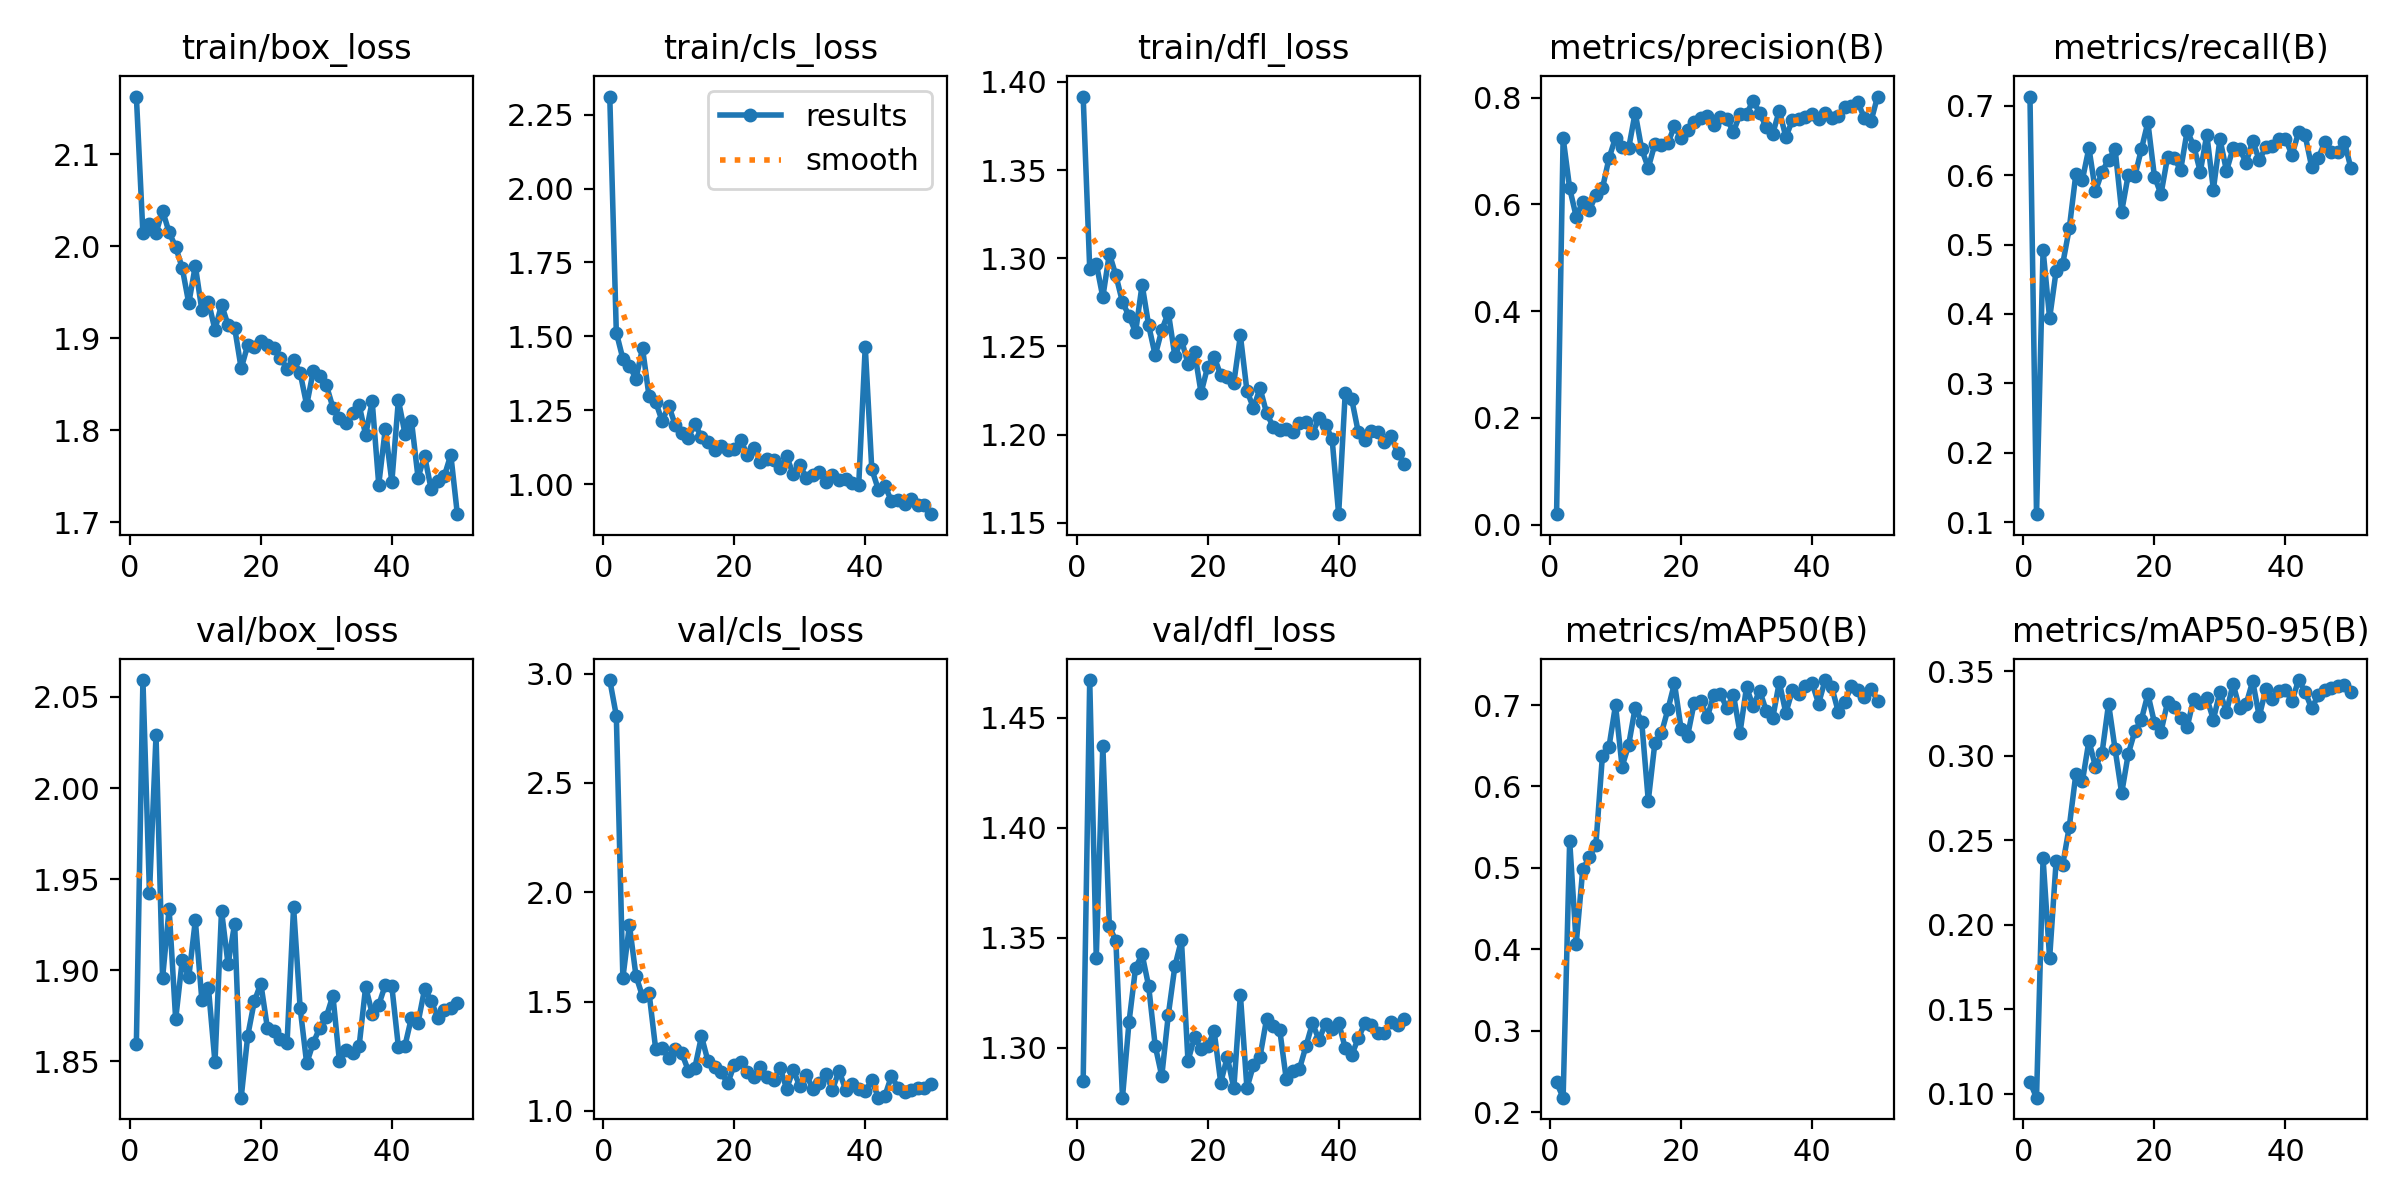

The data file committed next to this chart (first rows):
epoch, time, train/box_loss, train/cls_loss, train/dfl_loss, metrics/precision(B), metrics/recall(B), metrics/mAP50(B), metrics/mAP50-95(B), val/box_loss, val/cls_loss, val/dfl_loss, lr/pg0, lr/pg1, lr/pg2
1, 6.706, 2.163, 2.311, 1.392, 0.01982, 0.7131, 0.2367, 0.1069, 1.86, 2.97, 1.285, 0.0006486, 0.0006486, 0.0006486
2, 13.12, 2.014, 1.513, 1.294, 0.7244, 0.1117, 0.218, 0.09762, 2.059, 2.808, 1.467, 0.001289, 0.001289, 0.001289
3, 19.37, 2.024, 1.424, 1.297, 0.6302, 0.4921, 0.5334, 0.2392, 1.942, 1.609, 1.341, 0.001904, 0.001904, 0.001904
4, 25.53, 2.014, 1.4, 1.278, 0.5767, 0.394, 0.4072, 0.1801, 2.029, 1.85, 1.437, 0.001881, 0.001881, 0.001881
5, 31.67, 2.039, 1.357, 1.303, 0.6048, 0.4624, 0.4985, 0.2379, 1.896, 1.618, 1.355, 0.001842, 0.001842, 0.001842
6, 37.82, 2.015, 1.46, 1.29, 0.5892, 0.4721, 0.513, 0.2354, 1.934, 1.524, 1.348, 0.001802, 0.001802, 0.001802
7, 43.99, 1.999, 1.297, 1.275, 0.6172, 0.5232, 0.5285, 0.2579, 1.873, 1.54, 1.277, 0.001762, 0.001762, 0.001762
8, 50.17, 1.976, 1.279, 1.267, 0.6298, 0.6011, 0.6377, 0.2889, 1.905, 1.285, 1.312, 0.001723, 0.001723, 0.001723
9, 56.29, 1.938, 1.214, 1.258, 0.686, 0.5932, 0.6485, 0.2847, 1.896, 1.289, 1.336, 0.001683, 0.001683, 0.001683
10, 62.4, 1.979, 1.266, 1.285, 0.7249, 0.639, 0.7, 0.3087, 1.927, 1.242, 1.342, 0.001644, 0.001644, 0.001644
11, 68.6, 1.93, 1.2, 1.262, 0.707, 0.5767, 0.6244, 0.2934, 1.884, 1.281, 1.328, 0.001604, 0.001604, 0.001604
12, 74.88, 1.94, 1.172, 1.245, 0.7047, 0.6049, 0.6508, 0.3015, 1.89, 1.263, 1.301, 0.001564, 0.001564, 0.001564
13, 80.97, 1.909, 1.157, 1.259, 0.7716, 0.622, 0.6968, 0.3307, 1.849, 1.185, 1.287, 0.001525, 0.001525, 0.001525
14, 87.1, 1.937, 1.205, 1.269, 0.7029, 0.6371, 0.6792, 0.3036, 1.933, 1.199, 1.315, 0.001485, 0.001485, 0.001485
15, 93.24, 1.914, 1.158, 1.244, 0.6684, 0.5475, 0.5826, 0.2778, 1.903, 1.341, 1.337, 0.001446, 0.001446, 0.001446
16, 99.37, 1.911, 1.144, 1.254, 0.7125, 0.6004, 0.653, 0.3009, 1.926, 1.227, 1.349, 0.001406, 0.001406, 0.001406
17, 105.5, 1.867, 1.115, 1.24, 0.7113, 0.5981, 0.6654, 0.3144, 1.83, 1.199, 1.294, 0.001366, 0.001366, 0.001366
18, 111.6, 1.893, 1.129, 1.247, 0.7144, 0.6369, 0.6947, 0.3211, 1.864, 1.178, 1.305, 0.001327, 0.001327, 0.001327
19, 117.8, 1.891, 1.115, 1.224, 0.7467, 0.6761, 0.7266, 0.3364, 1.883, 1.126, 1.299, 0.001287, 0.001287, 0.001287
20, 123.9, 1.897, 1.12, 1.238, 0.7237, 0.5979, 0.6712, 0.3195, 1.893, 1.211, 1.301, 0.001248, 0.001248, 0.001248
21, 130, 1.893, 1.149, 1.244, 0.7383, 0.5726, 0.662, 0.3141, 1.868, 1.225, 1.307, 0.001208, 0.001208, 0.001208
22, 136, 1.89, 1.1, 1.234, 0.7536, 0.6257, 0.7025, 0.3315, 1.867, 1.18, 1.284, 0.001168, 0.001168, 0.001168
23, 142, 1.879, 1.124, 1.233, 0.7624, 0.6249, 0.7047, 0.3288, 1.862, 1.157, 1.296, 0.001129, 0.001129, 0.001129
24, 148.1, 1.867, 1.077, 1.229, 0.7656, 0.6073, 0.6849, 0.3222, 1.86, 1.199, 1.282, 0.001089, 0.001089, 0.001089
25, 154.5, 1.876, 1.084, 1.256, 0.7494, 0.6637, 0.7123, 0.317, 1.935, 1.155, 1.324, 0.00105, 0.00105, 0.00105
26, 161, 1.863, 1.082, 1.225, 0.7644, 0.642, 0.7135, 0.3336, 1.879, 1.143, 1.282, 0.00101, 0.00101, 0.00101
27, 167.6, 1.827, 1.055, 1.215, 0.7594, 0.6048, 0.6964, 0.3311, 1.849, 1.196, 1.292, 0.0009704, 0.0009704, 0.0009704
28, 174.3, 1.864, 1.094, 1.226, 0.7358, 0.6582, 0.7126, 0.3339, 1.86, 1.102, 1.296, 0.0009308, 0.0009308, 0.0009308
29, 180.6, 1.859, 1.034, 1.212, 0.769, 0.5792, 0.6659, 0.3213, 1.868, 1.187, 1.313, 0.0008912, 0.0008912, 0.0008912
30, 187.3, 1.849, 1.065, 1.204, 0.7687, 0.652, 0.7221, 0.3378, 1.875, 1.114, 1.31, 0.0008516, 0.0008516, 0.0008516
31, 193.8, 1.825, 1.022, 1.202, 0.7942, 0.6061, 0.6983, 0.3256, 1.886, 1.164, 1.308, 0.000812, 0.000812, 0.000812
32, 200.4, 1.813, 1.033, 1.203, 0.7713, 0.6384, 0.7178, 0.3424, 1.85, 1.102, 1.286, 0.0007724, 0.0007724, 0.0007724
33, 206.7, 1.808, 1.043, 1.202, 0.7446, 0.6379, 0.693, 0.3281, 1.856, 1.127, 1.29, 0.0007328, 0.0007328, 0.0007328
34, 213.2, 1.819, 1.007, 1.207, 0.7323, 0.6179, 0.684, 0.3305, 1.855, 1.167, 1.29, 0.0006932, 0.0006932, 0.0006932
35, 219.7, 1.828, 1.031, 1.207, 0.7754, 0.6496, 0.7281, 0.344, 1.858, 1.097, 1.301, 0.0006536, 0.0006536, 0.0006536
36, 225.8, 1.795, 1.016, 1.201, 0.7261, 0.6214, 0.6903, 0.3231, 1.891, 1.185, 1.311, 0.000614, 0.000614, 0.000614
37, 232.1, 1.831, 1.017, 1.209, 0.7573, 0.6403, 0.7182, 0.3392, 1.876, 1.097, 1.304, 0.0005744, 0.0005744, 0.0005744
38, 238.4, 1.741, 1.005, 1.205, 0.7606, 0.6414, 0.713, 0.3333, 1.881, 1.125, 1.311, 0.0005348, 0.0005348, 0.0005348
39, 244.6, 1.801, 0.9962, 1.198, 0.7628, 0.6526, 0.7238, 0.338, 1.892, 1.102, 1.309, 0.0004952, 0.0004952, 0.0004952
40, 250.8, 1.744, 1.465, 1.155, 0.7697, 0.6522, 0.727, 0.3388, 1.891, 1.092, 1.311, 0.0004556, 0.0004556, 0.0004556
41, 281.5, 1.833, 1.051, 1.223, 0.7593, 0.629, 0.7019, 0.3322, 1.858, 1.14, 1.3, 0.000416, 0.000416, 0.000416
42, 287.5, 1.796, 0.982, 1.22, 0.7709, 0.6614, 0.7307, 0.3447, 1.859, 1.061, 1.297, 0.0003764, 0.0003764, 0.0003764
43, 293.6, 1.81, 0.9948, 1.201, 0.7613, 0.6573, 0.7223, 0.3378, 1.874, 1.069, 1.304, 0.0003368, 0.0003368, 0.0003368
44, 299.6, 1.749, 0.9438, 1.197, 0.766, 0.6121, 0.6918, 0.3279, 1.871, 1.16, 1.311, 0.0002972, 0.0002972, 0.0002972
45, 305.6, 1.772, 0.9477, 1.202, 0.782, 0.6241, 0.7036, 0.3357, 1.89, 1.105, 1.31, 0.0002576, 0.0002576, 0.0002576
46, 311.7, 1.736, 0.9346, 1.202, 0.7843, 0.6473, 0.7236, 0.3387, 1.883, 1.087, 1.307, 0.000218, 0.000218, 0.000218
47, 317.7, 1.745, 0.9494, 1.196, 0.7908, 0.6337, 0.7187, 0.3402, 1.874, 1.095, 1.307, 0.0001784, 0.0001784, 0.0001784
48, 323.8, 1.75, 0.9293, 1.199, 0.7613, 0.6339, 0.7095, 0.3412, 1.878, 1.107, 1.312, 0.0001388, 0.0001388, 0.0001388
49, 329.7, 1.773, 0.9287, 1.189, 0.7553, 0.648, 0.7198, 0.3419, 1.879, 1.104, 1.31, 9.92e-05, 9.92e-05, 9.92e-05
50, 335.7, 1.709, 0.899, 1.184, 0.8018, 0.6096, 0.7055, 0.3377, 1.882, 1.123, 1.313, 5.96e-05, 5.96e-05, 5.96e-05
